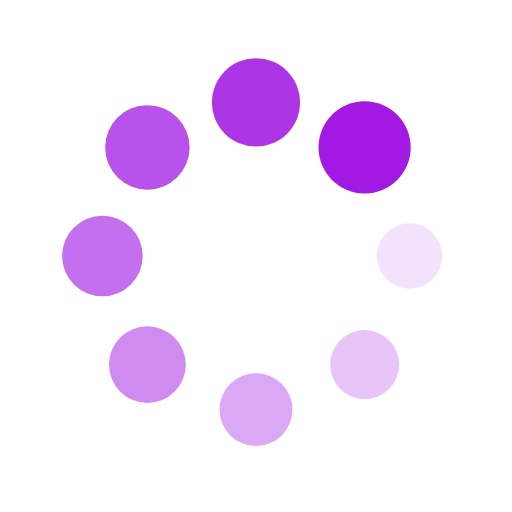
t = 0.00 s
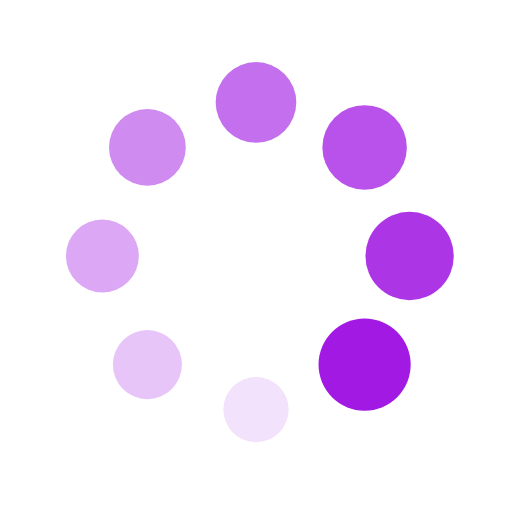
t = 0.10 s
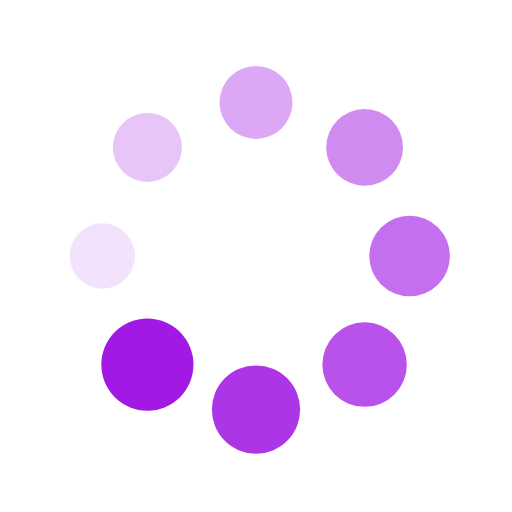
t = 0.20 s
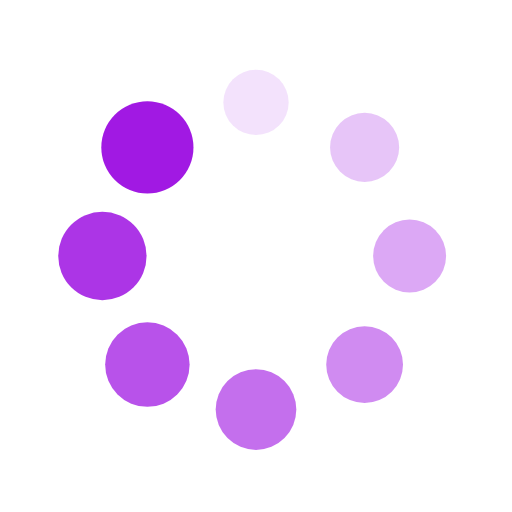
t = 0.30 s

The animated SVG that drew these frames (rendered in a browser with its animation timeline set to each time). Animation: 16 SMIL elements (animate=8,animateTransform=8); one cycle of 0.40 s, repeats indefinitely.

<?xml version="1.0" encoding="utf-8"?>
<svg xmlns="http://www.w3.org/2000/svg" xmlns:xlink="http://www.w3.org/1999/xlink" style="margin: auto; background: none; display: block; shape-rendering: auto;" width="294px" height="294px" viewBox="0 0 100 100" preserveAspectRatio="xMidYMid">
<g transform="translate(80,50)">
<g transform="rotate(0)">
<circle cx="0" cy="0" r="6" fill="#a119e3" fill-opacity="1">
  <animateTransform attributeName="transform" type="scale" begin="-0.35s" values="1.5 1.5;1 1" keyTimes="0;1" dur="0.4s" repeatCount="indefinite"></animateTransform>
  <animate attributeName="fill-opacity" keyTimes="0;1" dur="0.4s" repeatCount="indefinite" values="1;0" begin="-0.35s"></animate>
</circle>
</g>
</g><g transform="translate(71.21320343559643,71.21320343559643)">
<g transform="rotate(45)">
<circle cx="0" cy="0" r="6" fill="#a119e3" fill-opacity="0.875">
  <animateTransform attributeName="transform" type="scale" begin="-0.3s" values="1.5 1.5;1 1" keyTimes="0;1" dur="0.4s" repeatCount="indefinite"></animateTransform>
  <animate attributeName="fill-opacity" keyTimes="0;1" dur="0.4s" repeatCount="indefinite" values="1;0" begin="-0.3s"></animate>
</circle>
</g>
</g><g transform="translate(50,80)">
<g transform="rotate(90)">
<circle cx="0" cy="0" r="6" fill="#a119e3" fill-opacity="0.75">
  <animateTransform attributeName="transform" type="scale" begin="-0.25s" values="1.5 1.5;1 1" keyTimes="0;1" dur="0.4s" repeatCount="indefinite"></animateTransform>
  <animate attributeName="fill-opacity" keyTimes="0;1" dur="0.4s" repeatCount="indefinite" values="1;0" begin="-0.25s"></animate>
</circle>
</g>
</g><g transform="translate(28.786796564403577,71.21320343559643)">
<g transform="rotate(135)">
<circle cx="0" cy="0" r="6" fill="#a119e3" fill-opacity="0.625">
  <animateTransform attributeName="transform" type="scale" begin="-0.2s" values="1.5 1.5;1 1" keyTimes="0;1" dur="0.4s" repeatCount="indefinite"></animateTransform>
  <animate attributeName="fill-opacity" keyTimes="0;1" dur="0.4s" repeatCount="indefinite" values="1;0" begin="-0.2s"></animate>
</circle>
</g>
</g><g transform="translate(20,50.00000000000001)">
<g transform="rotate(180)">
<circle cx="0" cy="0" r="6" fill="#a119e3" fill-opacity="0.5">
  <animateTransform attributeName="transform" type="scale" begin="-0.15s" values="1.5 1.5;1 1" keyTimes="0;1" dur="0.4s" repeatCount="indefinite"></animateTransform>
  <animate attributeName="fill-opacity" keyTimes="0;1" dur="0.4s" repeatCount="indefinite" values="1;0" begin="-0.15s"></animate>
</circle>
</g>
</g><g transform="translate(28.78679656440357,28.786796564403577)">
<g transform="rotate(225)">
<circle cx="0" cy="0" r="6" fill="#a119e3" fill-opacity="0.375">
  <animateTransform attributeName="transform" type="scale" begin="-0.1s" values="1.5 1.5;1 1" keyTimes="0;1" dur="0.4s" repeatCount="indefinite"></animateTransform>
  <animate attributeName="fill-opacity" keyTimes="0;1" dur="0.4s" repeatCount="indefinite" values="1;0" begin="-0.1s"></animate>
</circle>
</g>
</g><g transform="translate(49.99999999999999,20)">
<g transform="rotate(270)">
<circle cx="0" cy="0" r="6" fill="#a119e3" fill-opacity="0.25">
  <animateTransform attributeName="transform" type="scale" begin="-0.05s" values="1.5 1.5;1 1" keyTimes="0;1" dur="0.4s" repeatCount="indefinite"></animateTransform>
  <animate attributeName="fill-opacity" keyTimes="0;1" dur="0.4s" repeatCount="indefinite" values="1;0" begin="-0.05s"></animate>
</circle>
</g>
</g><g transform="translate(71.21320343559643,28.78679656440357)">
<g transform="rotate(315)">
<circle cx="0" cy="0" r="6" fill="#a119e3" fill-opacity="0.125">
  <animateTransform attributeName="transform" type="scale" begin="0s" values="1.5 1.5;1 1" keyTimes="0;1" dur="0.4s" repeatCount="indefinite"></animateTransform>
  <animate attributeName="fill-opacity" keyTimes="0;1" dur="0.4s" repeatCount="indefinite" values="1;0" begin="0s"></animate>
</circle>
</g>
</g>
<!-- [ldio] generated by https://loading.io/ --></svg>
